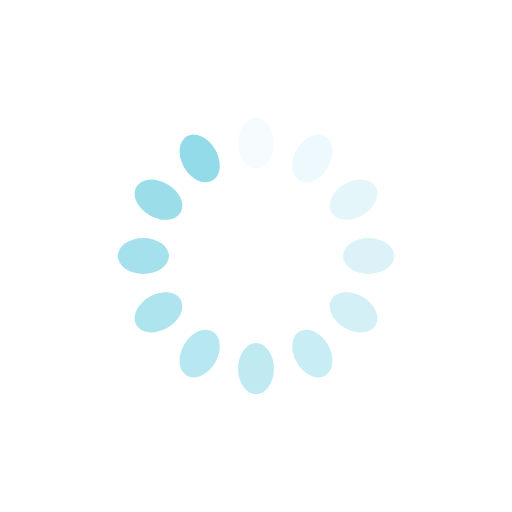
t = 0.00 s
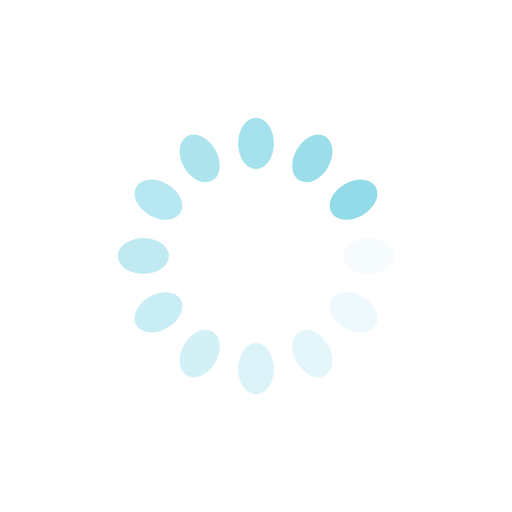
t = 0.25 s
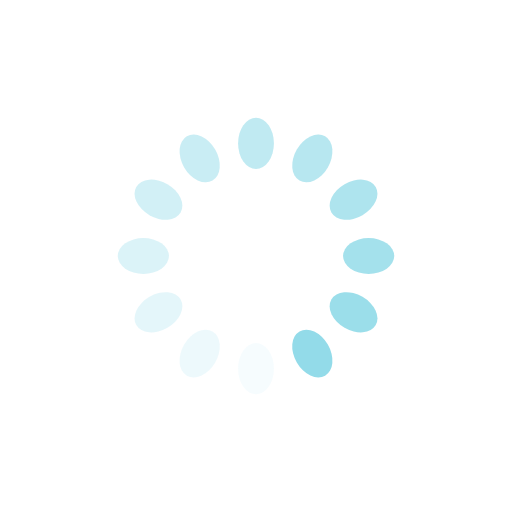
t = 0.50 s
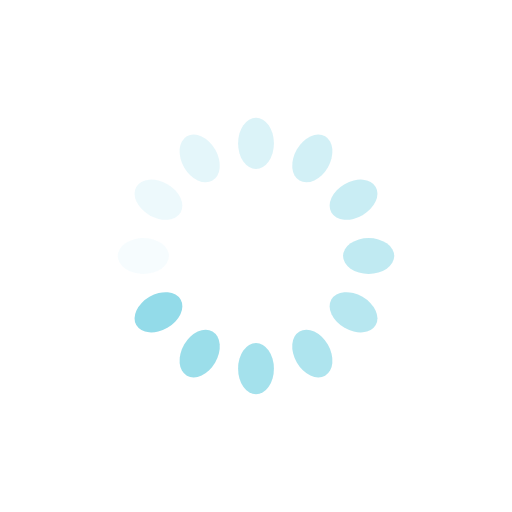
t = 0.75 s

The animated SVG that drew these frames (rendered in a browser with its animation timeline set to each time). Animation: 12 SMIL elements (animate=12); one cycle of 1.00 s, repeats indefinitely.

<?xml version="1.0" encoding="utf-8"?>
<svg
  xmlns="http://www.w3.org/2000/svg"
  xmlns:xlink="http://www.w3.org/1999/xlink"
  style="
    margin: auto;
    background: rgb(241, 242, 243, 0);
    display: block;
    shape-rendering: auto;
  "
  width="167px"
  height="167px"
  viewBox="0 0 100 100"
  preserveAspectRatio="xMidYMid"
>
  <g transform="rotate(0 50 50)">
    <rect x="46.5" y="23" rx="3.5" ry="5" width="7" height="10" fill="#93dbe9">
      <animate
        attributeName="opacity"
        values="1;0"
        keyTimes="0;1"
        dur="1s"
        begin="-0.9166666666666666s"
        repeatCount="indefinite"
      ></animate>
    </rect>
  </g>
  <g transform="rotate(30 50 50)">
    <rect x="46.5" y="23" rx="3.5" ry="5" width="7" height="10" fill="#93dbe9">
      <animate
        attributeName="opacity"
        values="1;0"
        keyTimes="0;1"
        dur="1s"
        begin="-0.8333333333333334s"
        repeatCount="indefinite"
      ></animate>
    </rect>
  </g>
  <g transform="rotate(60 50 50)">
    <rect x="46.5" y="23" rx="3.5" ry="5" width="7" height="10" fill="#93dbe9">
      <animate
        attributeName="opacity"
        values="1;0"
        keyTimes="0;1"
        dur="1s"
        begin="-0.75s"
        repeatCount="indefinite"
      ></animate>
    </rect>
  </g>
  <g transform="rotate(90 50 50)">
    <rect x="46.5" y="23" rx="3.5" ry="5" width="7" height="10" fill="#93dbe9">
      <animate
        attributeName="opacity"
        values="1;0"
        keyTimes="0;1"
        dur="1s"
        begin="-0.6666666666666666s"
        repeatCount="indefinite"
      ></animate>
    </rect>
  </g>
  <g transform="rotate(120 50 50)">
    <rect x="46.5" y="23" rx="3.5" ry="5" width="7" height="10" fill="#93dbe9">
      <animate
        attributeName="opacity"
        values="1;0"
        keyTimes="0;1"
        dur="1s"
        begin="-0.5833333333333334s"
        repeatCount="indefinite"
      ></animate>
    </rect>
  </g>
  <g transform="rotate(150 50 50)">
    <rect x="46.5" y="23" rx="3.5" ry="5" width="7" height="10" fill="#93dbe9">
      <animate
        attributeName="opacity"
        values="1;0"
        keyTimes="0;1"
        dur="1s"
        begin="-0.5s"
        repeatCount="indefinite"
      ></animate>
    </rect>
  </g>
  <g transform="rotate(180 50 50)">
    <rect x="46.5" y="23" rx="3.5" ry="5" width="7" height="10" fill="#93dbe9">
      <animate
        attributeName="opacity"
        values="1;0"
        keyTimes="0;1"
        dur="1s"
        begin="-0.4166666666666667s"
        repeatCount="indefinite"
      ></animate>
    </rect>
  </g>
  <g transform="rotate(210 50 50)">
    <rect x="46.5" y="23" rx="3.5" ry="5" width="7" height="10" fill="#93dbe9">
      <animate
        attributeName="opacity"
        values="1;0"
        keyTimes="0;1"
        dur="1s"
        begin="-0.3333333333333333s"
        repeatCount="indefinite"
      ></animate>
    </rect>
  </g>
  <g transform="rotate(240 50 50)">
    <rect x="46.5" y="23" rx="3.5" ry="5" width="7" height="10" fill="#93dbe9">
      <animate
        attributeName="opacity"
        values="1;0"
        keyTimes="0;1"
        dur="1s"
        begin="-0.25s"
        repeatCount="indefinite"
      ></animate>
    </rect>
  </g>
  <g transform="rotate(270 50 50)">
    <rect x="46.5" y="23" rx="3.5" ry="5" width="7" height="10" fill="#93dbe9">
      <animate
        attributeName="opacity"
        values="1;0"
        keyTimes="0;1"
        dur="1s"
        begin="-0.16666666666666666s"
        repeatCount="indefinite"
      ></animate>
    </rect>
  </g>
  <g transform="rotate(300 50 50)">
    <rect x="46.5" y="23" rx="3.5" ry="5" width="7" height="10" fill="#93dbe9">
      <animate
        attributeName="opacity"
        values="1;0"
        keyTimes="0;1"
        dur="1s"
        begin="-0.08333333333333333s"
        repeatCount="indefinite"
      ></animate>
    </rect>
  </g>
  <g transform="rotate(330 50 50)">
    <rect x="46.5" y="23" rx="3.5" ry="5" width="7" height="10" fill="#93dbe9">
      <animate
        attributeName="opacity"
        values="1;0"
        keyTimes="0;1"
        dur="1s"
        begin="0s"
        repeatCount="indefinite"
      ></animate>
    </rect>
  </g>
</svg>
